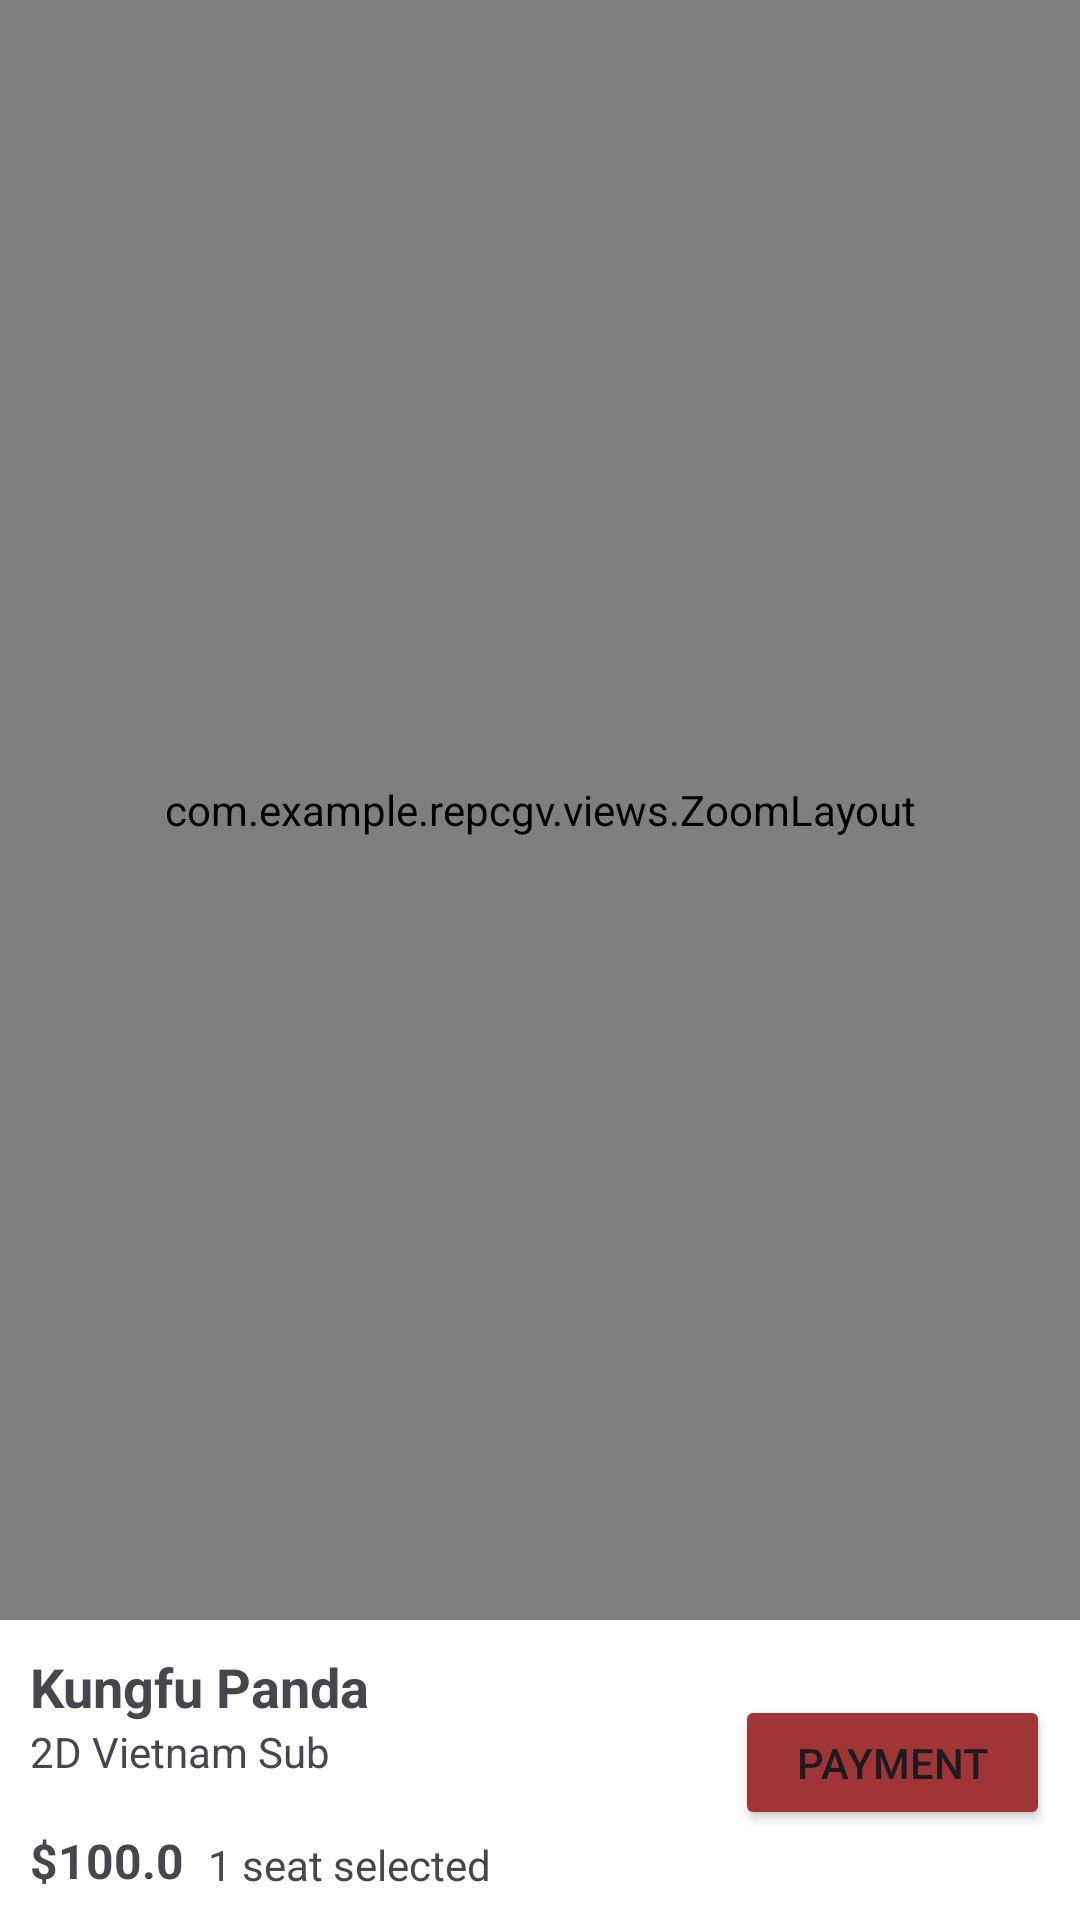

Android layout source for this screen:
<!-- AndroidManifest.xml: application theme Theme.RepCGV -->
<!-- res/layout/fragment_seat_selection.xml -->
<?xml version="1.0" encoding="utf-8"?>
<androidx.constraintlayout.widget.ConstraintLayout xmlns:android="http://schemas.android.com/apk/res/android"
    xmlns:app="http://schemas.android.com/apk/res-auto"
    xmlns:tools="http://schemas.android.com/tools"
    android:id="@+id/root"
    android:layout_width="match_parent"
    android:layout_height="match_parent"
    android:background="#00FFFFFF"
    tools:context=".fragments.SeatSelectionFragment">

    <RelativeLayout
        android:id="@+id/outerLayout"
        android:layout_width="0dp"
        android:layout_height="0dp"
        android:background="#222222"
        app:layout_constraintBottom_toTopOf="@+id/bottomView"
        app:layout_constraintEnd_toEndOf="parent"
        app:layout_constraintHorizontal_bias="0.0"
        app:layout_constraintStart_toStartOf="parent"
        app:layout_constraintTop_toTopOf="parent">

        <com.example.repcgv.views.ZoomLayout
            android:id="@+id/zoomLayout"
            android:layout_width="match_parent"
            android:layout_height="match_parent" />
    </RelativeLayout>

    <androidx.constraintlayout.widget.ConstraintLayout
        android:id="@+id/bottomView"
        android:layout_width="match_parent"
        android:layout_height="100dp"
        android:background="#FFFFFF"
        app:layout_constraintBottom_toBottomOf="parent"
        app:layout_constraintEnd_toEndOf="parent"
        app:layout_constraintStart_toStartOf="parent">

        <TextView
            android:id="@+id/textMovieName"
            android:layout_width="wrap_content"
            android:layout_height="wrap_content"
            android:layout_marginStart="10dp"
            android:layout_marginTop="10dp"
            android:text="Kungfu Panda"
            android:textSize="18dp"
            android:textStyle="bold"
            app:layout_constraintStart_toStartOf="parent"
            app:layout_constraintTop_toTopOf="parent" />

        <TextView
            android:id="@+id/textScreenType"
            android:layout_width="101dp"
            android:layout_height="18dp"
            android:text="2D Vietnam Sub"
            app:layout_constraintStart_toStartOf="@+id/textMovieName"
            app:layout_constraintTop_toBottomOf="@+id/textMovieName" />

        <TextView
            android:id="@+id/textPrice"
            android:layout_width="wrap_content"
            android:layout_height="wrap_content"
            android:layout_marginBottom="9dp"
            android:text="$100.0"
            android:textSize="16dp"
            android:textStyle="bold"
            app:layout_constraintBottom_toBottomOf="parent"
            app:layout_constraintStart_toStartOf="@+id/textMovieName" />

        <TextView
            android:id="@+id/textSeatSelected"
            android:layout_width="wrap_content"
            android:layout_height="0dp"
            android:layout_marginStart="8dp"
            android:text="1 seat selected"
            app:layout_constraintBottom_toBottomOf="@+id/textPrice"
            app:layout_constraintStart_toEndOf="@+id/textPrice" />

        <Button
            android:id="@+id/buttonPay"
            android:layout_width="105dp"
            android:layout_height="45dp"
            android:layout_marginTop="25dp"
            android:layout_marginEnd="10dp"
            android:backgroundTint="#A03536"
            android:text="Payment"
            app:layout_constraintEnd_toEndOf="parent"
            app:layout_constraintTop_toTopOf="parent" />
    </androidx.constraintlayout.widget.ConstraintLayout>

</androidx.constraintlayout.widget.ConstraintLayout>
<!-- resources referenced by this layout -->
<resources>
  <style name="Theme.RepCGV" parent="Base.Theme.RepCGV" />
  <style name="Base.Theme.RepCGV" parent="Theme.Material3.DayNight.NoActionBar">
          
          
          <item name="android:statusBarColor">@color/black</item>
      </style>
  <color name="black">#FF000000</color>
</resources>
